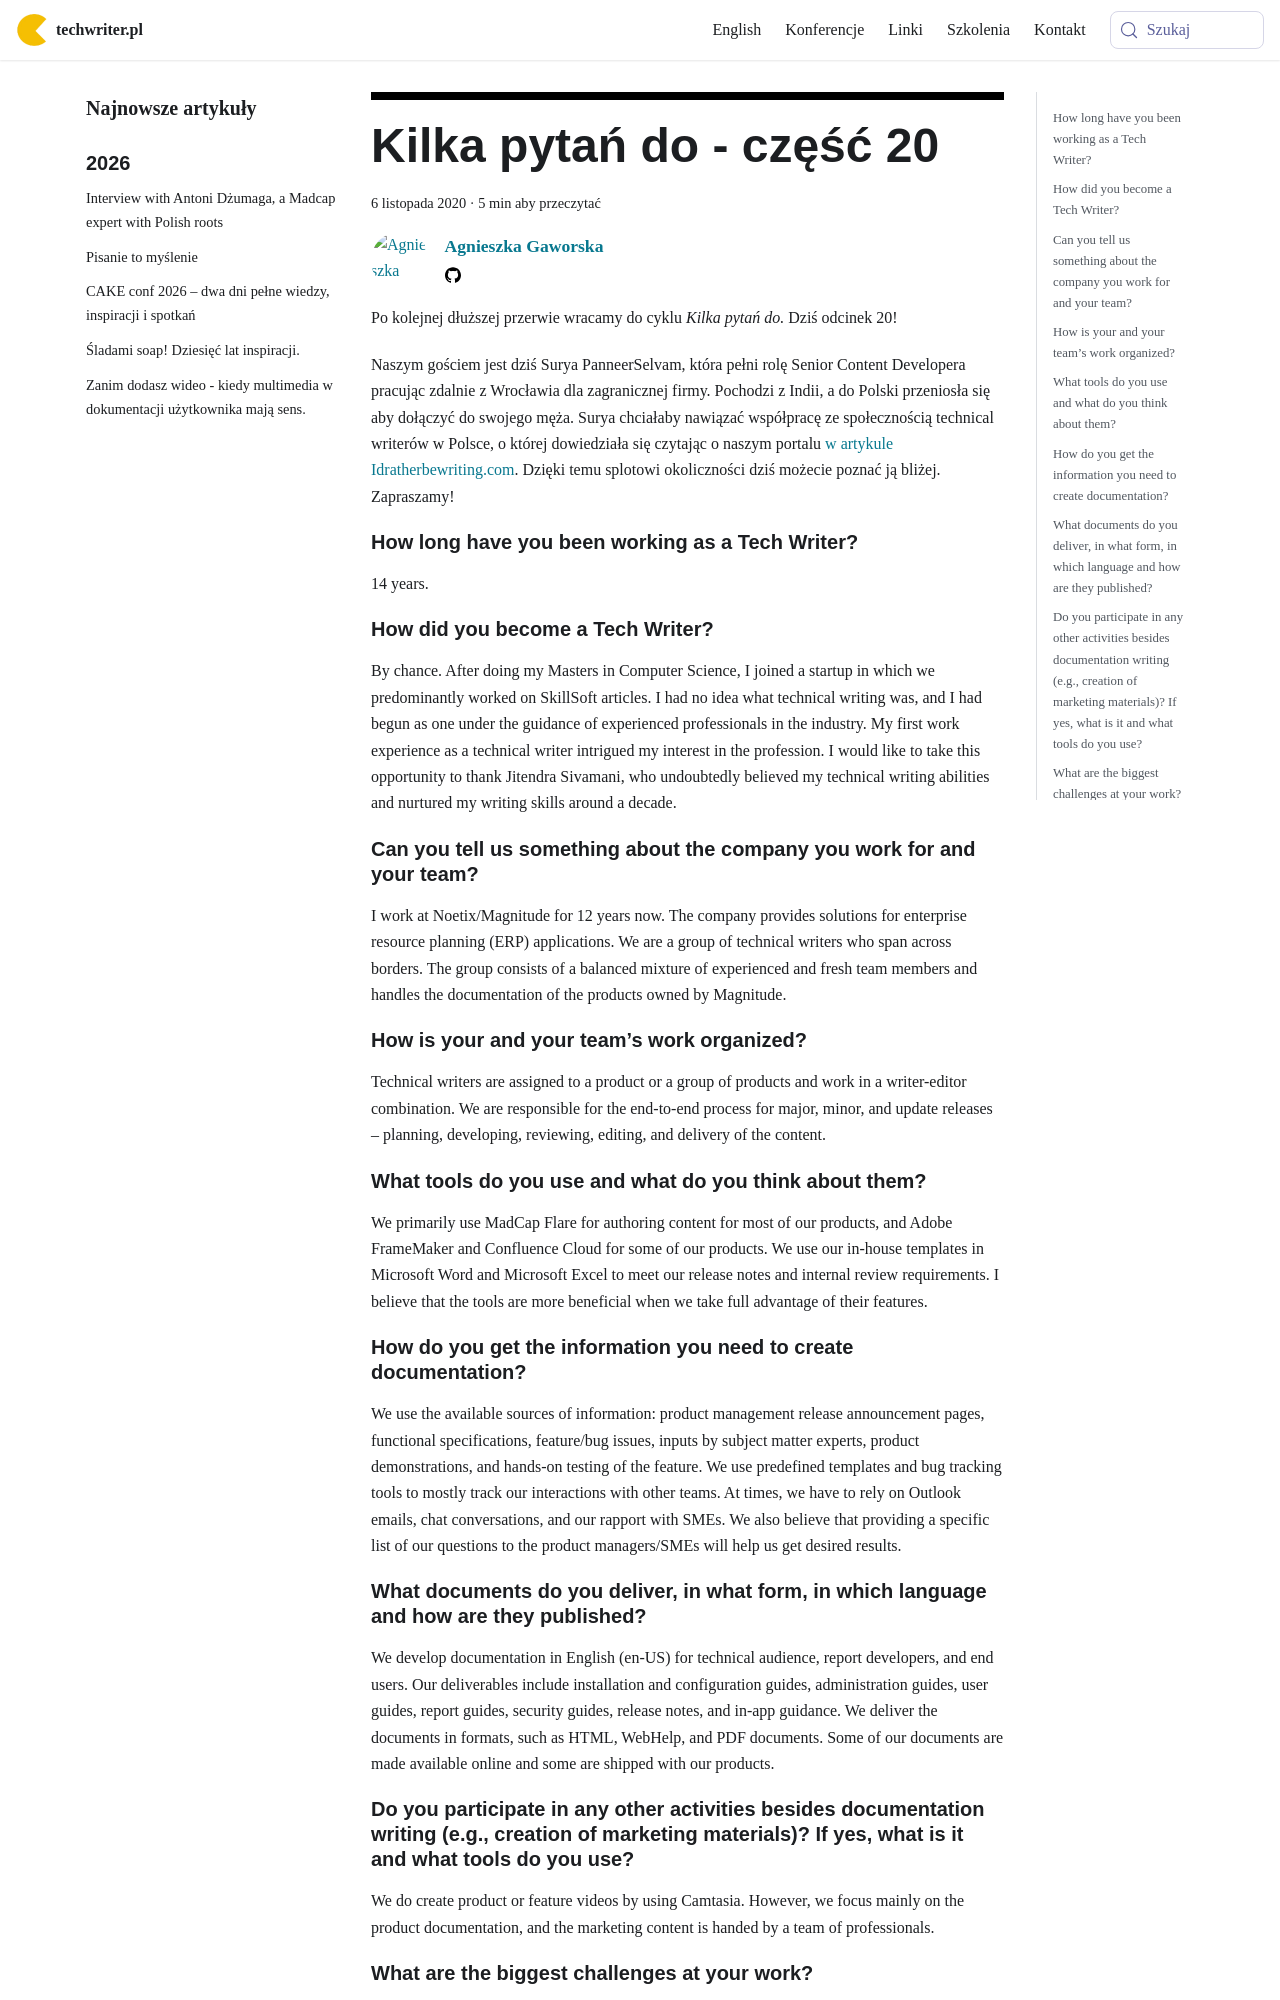

repository: techwriter-pl/techwriter-pl.github.io · page: kilka-pytan-do-czesc-20/index.html · generator: docusaurus

---
title: 'Kilka pytań do - część 20'
authors: agnieszka
date: '2020-11-06'
tags:
  - 'warsztat'
  - 'wywiady'
  - 'dokumentacja'
  - 'społeczność'
  - 'articles-in-english'
coverImage: 'wywiad_20.png'
---

Po kolejnej dłuższej przerwie wracamy do cyklu *Kilka pytań do.* Dziś odcinek
20!

<!--truncate-->

<div className="interview">

Naszym gościem jest dziś Surya PanneerSelvam, która pełni rolę Senior Content
Developera pracując zdalnie z Wrocławia dla zagranicznej firmy. Pochodzi z
Indii, a do Polski przeniosła się aby dołączyć do swojego męża. Surya chciałaby
nawiązać współpracę ze społecznością technical writerów w Polsce, o której
dowiedziała się czytając o naszym portalu
[w artykule Idratherbewriting.com](https://idratherbewriting.com/2017/10/31/untold-story-of-techwriter-pl-poland/).
Dzięki temu splotowi okoliczności dziś możecie poznać ją bliżej. Zapraszamy!

## How long have you been working as a Tech Writer?

14 years.

## How did you become a Tech Writer?

By chance. After doing my Masters in Computer Science, I joined a startup in
which we predominantly worked on SkillSoft articles. I had no idea what
technical writing was, and I had begun as one under the guidance of experienced
professionals in the industry. My first work experience as a technical writer
intrigued my interest in the profession. I would like to take this opportunity
to thank Jitendra Sivamani, who undoubtedly believed my technical writing
abilities and nurtured my writing skills around a decade.

## Can you tell us something about the company you work for and your team?

I work at Noetix/Magnitude for 12 years now. The company provides solutions for
enterprise resource planning (ERP) applications. We are a group of technical
writers who span across borders. The group consists of a balanced mixture of
experienced and fresh team members and handles the documentation of the products
owned by Magnitude.

## How is your and your team’s work organized?

Technical writers are assigned to a product or a group of products and work in a
writer-editor combination. We are responsible for the end-to-end process for
major, minor, and update releases – planning, developing, reviewing, editing,
and delivery of the content.

## What tools do you use and what do you think about them?

We primarily use MadCap Flare for authoring content for most of our products,
and Adobe FrameMaker and Confluence Cloud for some of our products. We use our
in-house templates in Microsoft Word and Microsoft Excel to meet our release
notes and internal review requirements. I believe that the tools are more
beneficial when we take full advantage of their features.

## How do you get the information you need to create documentation?

We use the available sources of information: product management release
announcement pages, functional specifications, feature/bug issues, inputs by
subject matter experts, product demonstrations, and hands-on testing of the
feature. We use predefined templates and bug tracking tools to mostly track our
interactions with other teams. At times, we have to rely on Outlook emails, chat
conversations, and our rapport with SMEs. We also believe that providing a
specific list of our questions to the product managers/SMEs will help us get
desired results.
